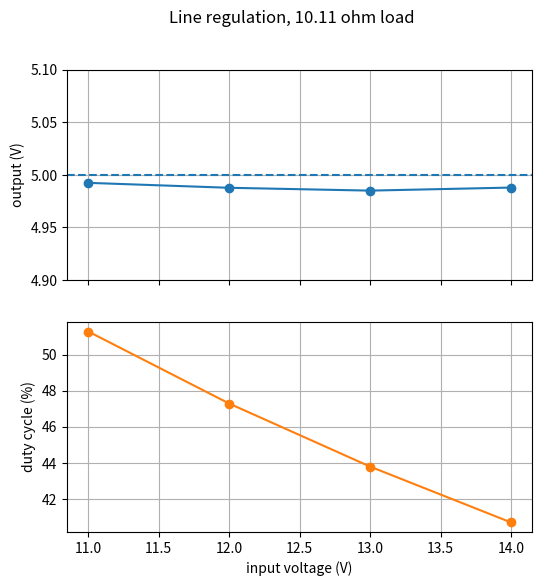

Recreate this plot in Python.
import csv
import matplotlib.pyplot as plt

vin = [11, 12, 13, 14]
vout = [4.9925, 4.9878, 4.9851, 4.9880]
iin = [0.293, 0.223, 0.205, 0.190]
duty = [51.3, 47.3, 43.8, 40.7]

with open("line_regulation.csv", "w", newline="") as f:
    w = csv.writer(f)
    w.writerow(["vin_V", "vout_V", "iin_A", "duty_percent"])
    w.writerows(zip(vin, vout, iin, duty))

fig, (a1, a2) = plt.subplots(2, 1, sharex=True, figsize=(6, 6))
a1.plot(vin, vout, "o-")
a1.axhline(5.0, linestyle="--")
a1.set_ylim(4.9, 5.1)
a1.set_ylabel("output (V)")
a1.grid(True)
a2.plot(vin, duty, "o-", color="tab:orange")
a2.set_ylabel("duty cycle (%)")
a2.set_xlabel("input voltage (V)")
a2.grid(True)
fig.suptitle("Line regulation, 10.11 ohm load")
fig.savefig("line_regulation.png", dpi=150)
